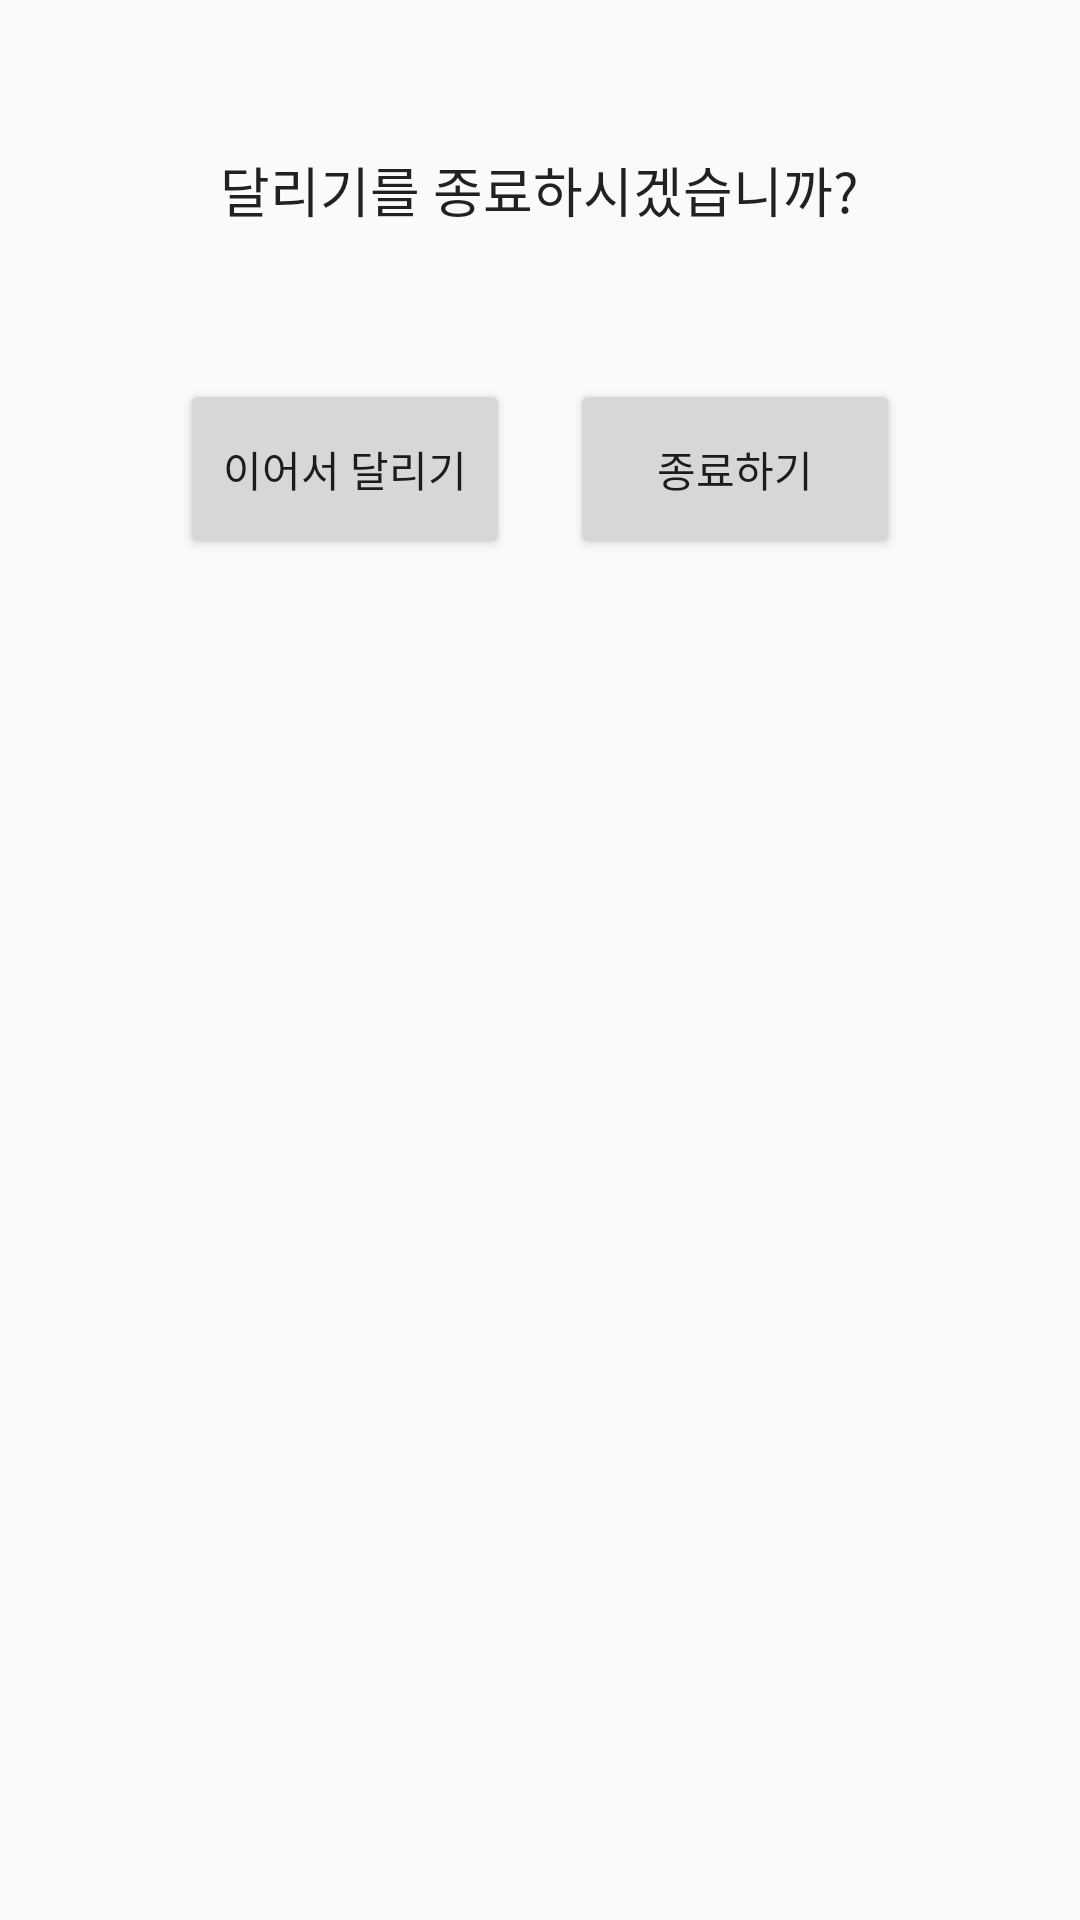

Write the Android layout XML for this screen, with the resource values it uses.
<!-- AndroidManifest.xml: application theme AppTheme -->
<!-- res/layout/running_stop_dialog.xml -->
<?xml version="1.0" encoding="utf-8"?>
<LinearLayout xmlns:android="http://schemas.android.com/apk/res/android"
    android:orientation="vertical" android:layout_width="match_parent"
    android:layout_height="match_parent">

    <TextView
        android:layout_width="wrap_content"
        android:layout_height="wrap_content"
        android:layout_margin="50dp"
        android:text="달리기를 종료하시겠습니까?"
        android:textAppearance="@style/TextAppearance.AppCompat"
        android:textSize="18dp"
        android:layout_gravity="center"
        android:gravity="center"/>

    <LinearLayout
        android:layout_width="match_parent"
        android:layout_height="wrap_content"
        android:layout_marginBottom="20dp"
        android:gravity="center">

        <Button
            android:id="@+id/keepRun_btn"
            android:layout_width="110dp"
            android:layout_height="60dp"
            android:text="이어서 달리기" />

        <Button
            android:layout_width="110dp"
            android:layout_height="60dp"
            android:layout_marginLeft="20dp"
            android:id="@+id/end_btn"
            android:text="종료하기"/>

    </LinearLayout>
</LinearLayout>
<!-- resources referenced by this layout -->
<resources>
  <style name="AppTheme" parent="Theme.AppCompat.Light.DarkActionBar">
          
          <item name="colorPrimary">#7484D6</item>
          <item name="colorPrimaryDark">#FFFFFF</item>
          <item name="colorAccent">@color/colorAccent</item>
      </style>
  <color name="colorAccent">#79E5CB</color>
</resources>
